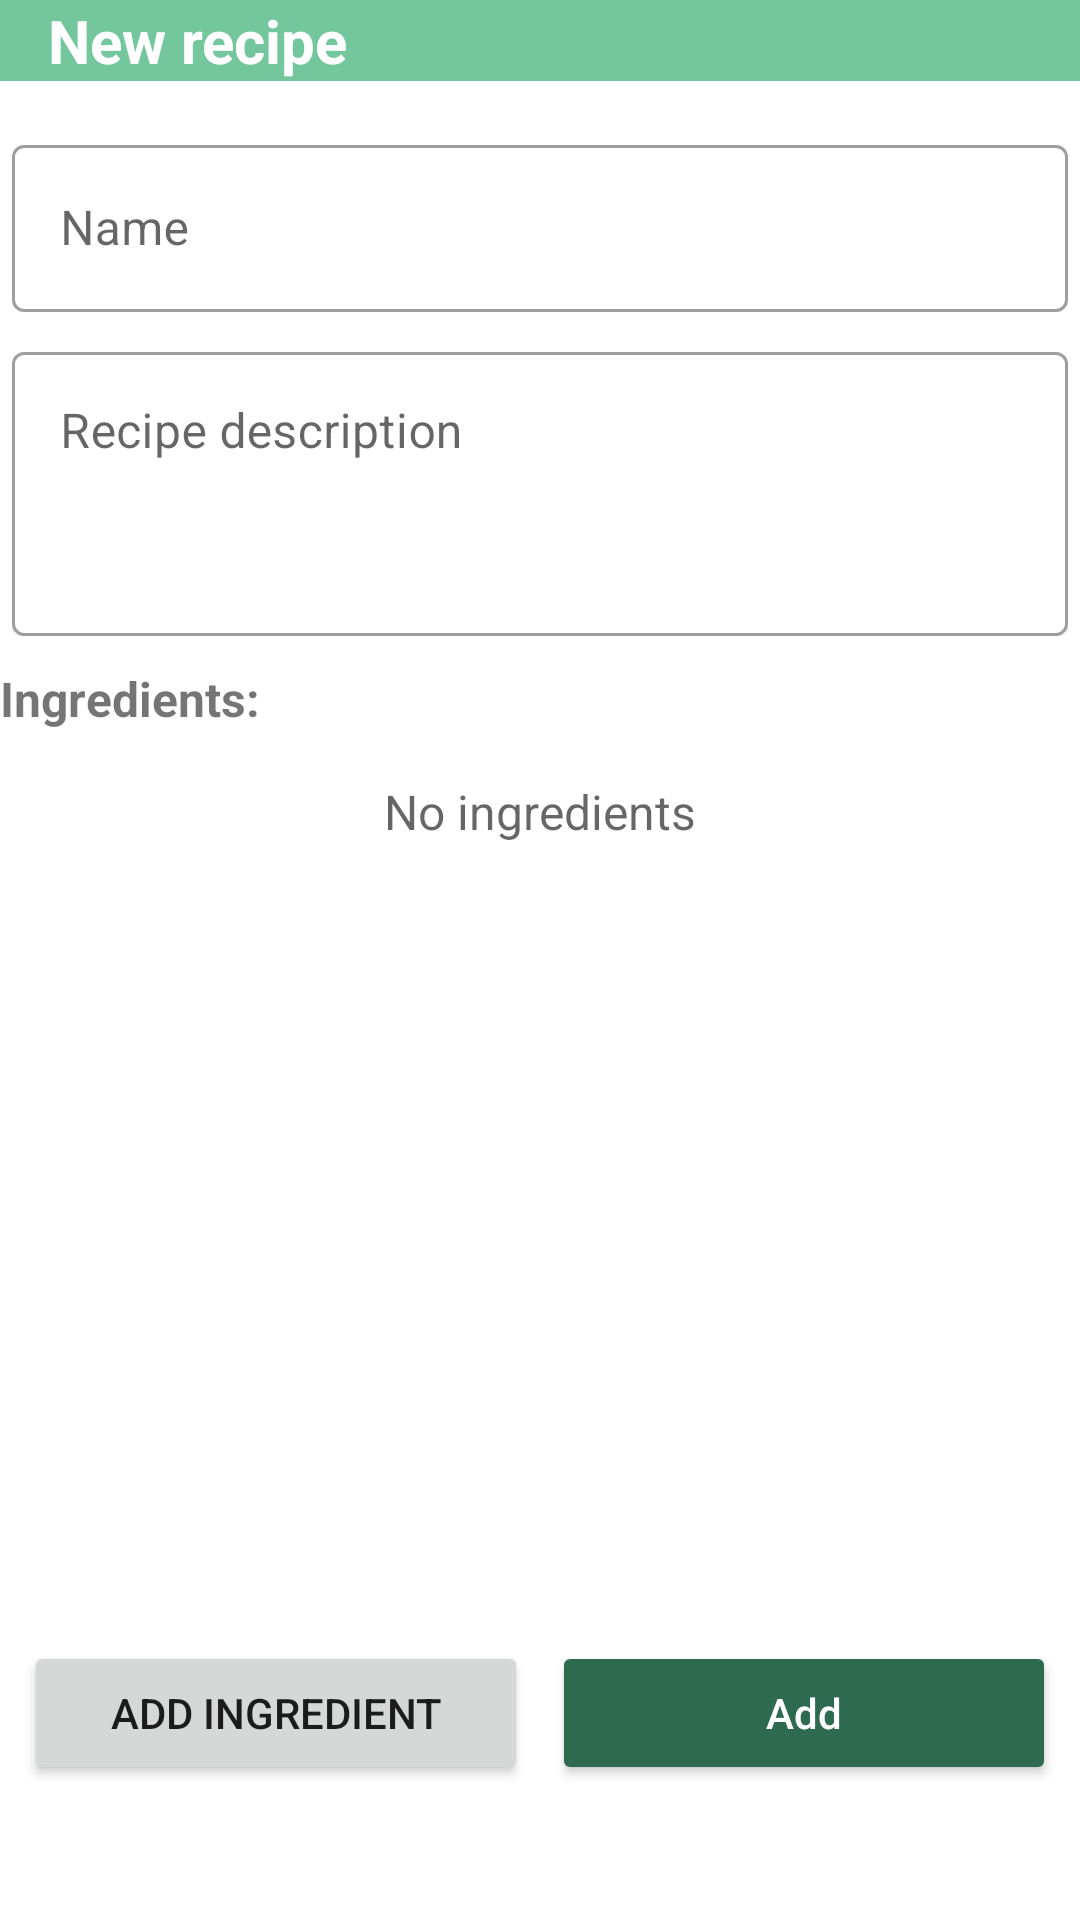

The Android layout XML behind this screen, and the referenced resources:
<!-- AndroidManifest.xml: application theme Theme.PMAKuharica -->
<!-- res/layout/fragment_add_recipe.xml -->
<?xml version="1.0" encoding="utf-8"?>
<androidx.constraintlayout.widget.ConstraintLayout
    xmlns:android="http://schemas.android.com/apk/res/android"
    android:layout_width="match_parent"
    android:layout_height="match_parent"
    xmlns:app="http://schemas.android.com/apk/res-auto"
    android:layout_margin="16dp"
    android:id="@+id/recipeLayout">

    <TextView
        android:id="@+id/txtNewRecipe"
        android:layout_width="match_parent"
        android:layout_height="wrap_content"
        android:background="@color/lightGreen"
        android:hint="New recipe"
        android:paddingStart="16dp"
        android:textSize="20dp"
        android:textColorHint="@color/white"
        android:textStyle="bold"
        app:layout_constraintEnd_toEndOf="parent"
        app:layout_constraintStart_toStartOf="parent"
        app:layout_constraintTop_toTopOf="parent" />

    <com.google.android.material.textfield.TextInputLayout
        android:id="@+id/recipeName"
        android:layout_width="match_parent"
        android:layout_height="wrap_content"
        android:layout_marginLeft="4dp"
        app:layout_constraintTop_toBottomOf="@+id/txtNewRecipe"
        app:layout_constraintStart_toStartOf="parent"
        app:layout_constraintEnd_toEndOf="parent"
        android:layout_marginTop="16dp"
        android:layout_marginRight="4dp"
        android:layout_marginBottom="4dp"
        app:errorEnabled="false"
        style="@style/Widget.MaterialComponents.TextInputLayout.OutlinedBox">

        <com.google.android.material.textfield.TextInputEditText
            android:id="@+id/recipeNameView"
            android:layout_width="match_parent"
            android:lines="1"
            android:layout_height="wrap_content"
            android:hint="Name" />
    </com.google.android.material.textfield.TextInputLayout>
    <com.google.android.material.textfield.TextInputLayout
        android:layout_width="0dp"
        android:id="@+id/editTxtRecipeDesc"
        android:layout_marginTop="8dp"
        app:layout_constraintStart_toStartOf="@+id/recipeName"
        app:layout_constraintTop_toBottomOf="@+id/recipeName"
        app:layout_constraintEnd_toEndOf="@+id/recipeName"
        android:layout_height="100dp"
        style="@style/Widget.MaterialComponents.TextInputLayout.OutlinedBox">

        <com.google.android.material.textfield.TextInputEditText
            android:id="@+id/recipeDescView"
            android:layout_width="match_parent"
            android:layout_height="match_parent"
            android:inputType="text|textMultiLine"
            android:gravity="top"
            android:hint="Recipe description"/>
    </com.google.android.material.textfield.TextInputLayout>
    <TextView
        android:id="@+id/txtNewRecipeIngr"
        app:layout_constraintStart_toStartOf="parent"
        app:layout_constraintTop_toBottomOf="@+id/editTxtRecipeDesc"
        android:layout_marginTop="10dp"
        android:layout_width="wrap_content"
        android:layout_height="wrap_content"
        android:text="Ingredients:"
        android:textStyle="bold"
        android:textSize="16dp" />

    <TextView
        android:layout_width="wrap_content"
        android:layout_height="wrap_content"
        android:hint="No ingredients"
        app:layout_constraintStart_toStartOf="parent"
        app:layout_constraintEnd_toEndOf="parent"
        app:layout_constraintTop_toBottomOf="@+id/txtNewRecipeIngr"
        android:textSize="16dp"
        android:id="@+id/noIngrTxt"
        android:layout_marginTop="16dp"/>

    <androidx.recyclerview.widget.RecyclerView
        android:id="@+id/recyclerViewAddNewRecipe"
        android:layout_width="match_parent"
        android:layout_height="350dp"
        android:layout_marginTop="16dp"
        app:layout_constraintBottom_toTopOf="@+id/container"
        app:layout_constraintEnd_toEndOf="parent"
        app:layout_constraintStart_toStartOf="parent"
        android:layout_marginBottom="8dp"
        app:layout_constraintTop_toBottomOf="@+id/txtNewRecipeIngr" />
    <ProgressBar
        android:id="@+id/progress"
        android:layout_width="wrap_content"
        android:layout_height="wrap_content"
        android:indeterminate="true"
        android:visibility="invisible"
        app:layout_constraintTop_toBottomOf="@+id/txtNewRecipeIngr"
        app:layout_constraintStart_toStartOf="parent"
        app:layout_constraintEnd_toEndOf="parent"
        android:layout_marginTop="15dp"
        app:useMaterialThemeColors="false"
        android:theme="@style/ProgressBarStyleApp"
        />
    <LinearLayout
        android:layout_width="match_parent"
        android:layout_marginBottom="45dp"
        android:layout_alignParentBottom="true"
        app:layout_constraintStart_toStartOf="parent"
        app:layout_constraintEnd_toEndOf="parent"
        android:layout_height="wrap_content"
        app:layout_constraintBottom_toBottomOf="parent"
        android:id="@+id/container" >

        <Button
            android:id="@+id/addIngredient"
            android:layout_width="0dp"
            android:layout_weight="1"
            android:layout_height="wrap_content"
            android:text="Add ingredient"
            android:layout_marginStart="8dp"
            android:layout_marginEnd="8dp"
            />

        <Button
            android:layout_width="0dp"
            android:layout_weight="1"
            android:layout_height="wrap_content"
            android:hint="Add"
            android:id="@+id/btnAddRecipe"
            app:useMaterialThemeColors="false"
            android:backgroundTint="@color/greenVariant"
            android:textColorHint="@color/white"
            android:layout_marginEnd="8dp"
           />
    </LinearLayout>

</androidx.constraintlayout.widget.ConstraintLayout>
<!-- resources referenced by this layout -->
<resources>
  <color name="greenVariant">#2d6a4f</color>
  <color name="lightGreen">#74c69d</color>
  <color name="white">#FFFFFFFF</color>
  <style name="ProgressBarStyleApp">
      <item name="colorAccent">@color/black</item>
  </style>
  <style name="Theme.PMAKuharica" parent="Theme.MaterialComponents.DayNight.DarkActionBar">
          
          <item name="colorPrimary">@color/lightGreen</item>
          <item name="colorPrimaryVariant">@color/greenVariant</item>
          <item name="colorOnPrimary">@color/white</item>
          
          <item name="colorSecondary">@color/teal_200</item>
          <item name="colorSecondaryVariant">@color/teal_700</item>
          <item name="colorOnSecondary">@color/black</item>
          
          <item name="android:statusBarColor" tools:targetApi="l">?attr/colorPrimaryVariant</item>
          
          <item name="textAppearanceDisplayLarge">@style/TextAppearance.Material3.DisplayLarge</item>
          <item name="textAppearanceDisplayMedium">@style/TextAppearance.Material3.DisplayMedium</item>
          <item name="textAppearanceDisplaySmall">@style/TextAppearance.Material3.DisplaySmall</item>
          <item name="textAppearanceHeadlineLarge">@style/TextAppearance.Material3.HeadlineLarge</item>
          <item name="textAppearanceHeadlineMedium">@style/TextAppearance.Material3.HeadlineMedium</item>
          <item name="textAppearanceHeadlineSmall">@style/TextAppearance.Material3.HeadlineSmall</item>
          <item name="textAppearanceTitleLarge">@style/TextAppearance.Material3.TitleLarge</item>
          <item name="textAppearanceTitleMedium">@style/TextAppearance.Material3.TitleMedium</item>
          <item name="textAppearanceTitleSmall">@style/TextAppearance.Material3.TitleSmall</item>
          <item name="textAppearanceBodyLarge">@style/TextAppearance.Material3.BodyLarge</item>
          <item name="textAppearanceBodyMedium">@style/TextAppearance.Material3.BodyMedium</item>
          <item name="textAppearanceBodySmall">@style/TextAppearance.Material3.BodySmall</item>
          <item name="textAppearanceLabelLarge">@style/TextAppearance.Material3.LabelLarge</item>
          <item name="textAppearanceLabelMedium">@style/TextAppearance.Material3.LabelMedium</item>
          <item name="textAppearanceLabelSmall">@style/TextAppearance.Material3.LabelSmall</item>
          <item name="shapeAppearanceSmallComponent">@style/ShapeAppearance.Material3.SmallComponent</item>
          <item name="shapeAppearanceMediumComponent">@style/ShapeAppearance.Material3.MediumComponent</item>
          <item name="shapeAppearanceLargeComponent">@style/ShapeAppearance.Material3.LargeComponent</item>
      </style>
  <color name="black">#FF000000</color>
  <color name="teal_200">#FF03DAC5</color>
  <color name="teal_700">#FF018786</color>
</resources>
